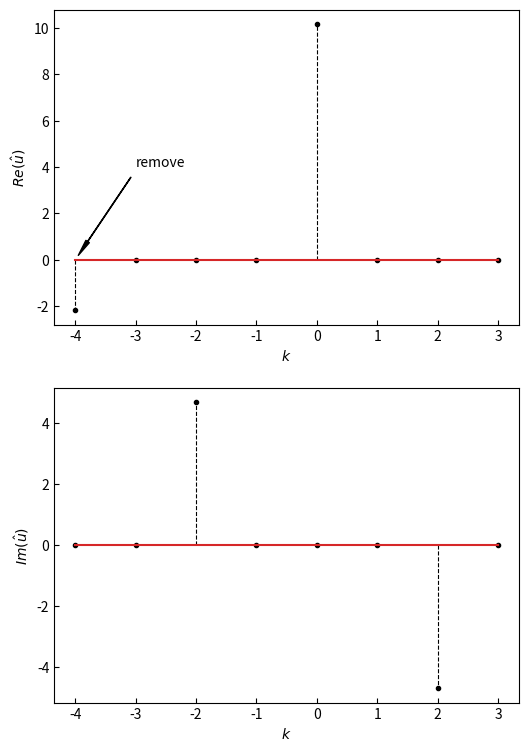
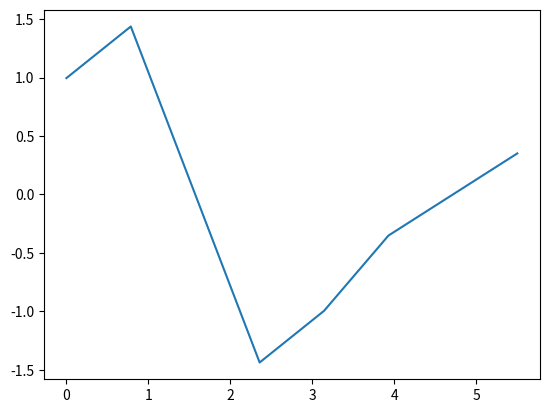

These figures' Python source, in order:
%matplotlib notebook
import matplotlib.pyplot as plt
import numpy as np

N = 8
x = np.linspace(0,2.*np.pi,N,endpoint=False)
u = np.exp(np.sin(2.*x)) 

# Perform the dft
wavenumber = np.fft.fftfreq(N)*N
uhat = np.fft.fft(u)

wavenumberplot = np.fft.fftshift(wavenumber)
uhatplot = np.fft.fftshift(uhat)

plt.figure(figsize=(6,9))

plt.subplot(211)
markerline, stemlines, baseline = plt.stem(wavenumberplot,uhatplot.real)
plt.setp(markerline,color='black',markersize=3.)
plt.setp(stemlines,color='black',linestyle='--',linewidth=0.8)
plt.tick_params(direction='in')
#plt.xlim(-4,4)
#plt.ylim(-0.2,1.3)
plt.annotate("remove",xy=[wavenumberplot[0],0.],xytext=[-3,4],
             arrowprops=dict(facecolor='black', 
                             shrink=0.05,
                             width=0.2,
                             headwidth=3.))
plt.xlabel('$k$')
plt.ylabel('$Re(\hat{u})$')

plt.subplot(212)
markerline, stemlines, baseline = plt.stem(wavenumberplot,uhatplot.imag)
plt.setp(stemlines,color='black',linestyle='--',linewidth=0.8)
plt.setp(markerline,color='black',markersize=3.)
plt.xlabel('$k$')
plt.ylabel('$Im(\hat{u})$')
#plt.xlim(-4,4)
#plt.ylim(-0.6,0.6)
plt.tick_params(direction='in')

# Compute the derivative
N = 8
Lx = 2.*np.pi
x = np.linspace(0,Lx,N,endpoint=False)
u = np.exp(np.sin(x))

k = np.fft.fftfreq(N)*N
uHat = np.fft.fft(u)
uxHat = 1.j*k*uHat
# Remove k = -N/2
uxHat[N//2] = 0.0+0.0j

ux = np.fft.ifft(uxHat)

np.sum(np.abs(ux.imag))

np.sum(np.abs(ux.imag))

plt.figure()
plt.figure
plt.plot(x,ux)